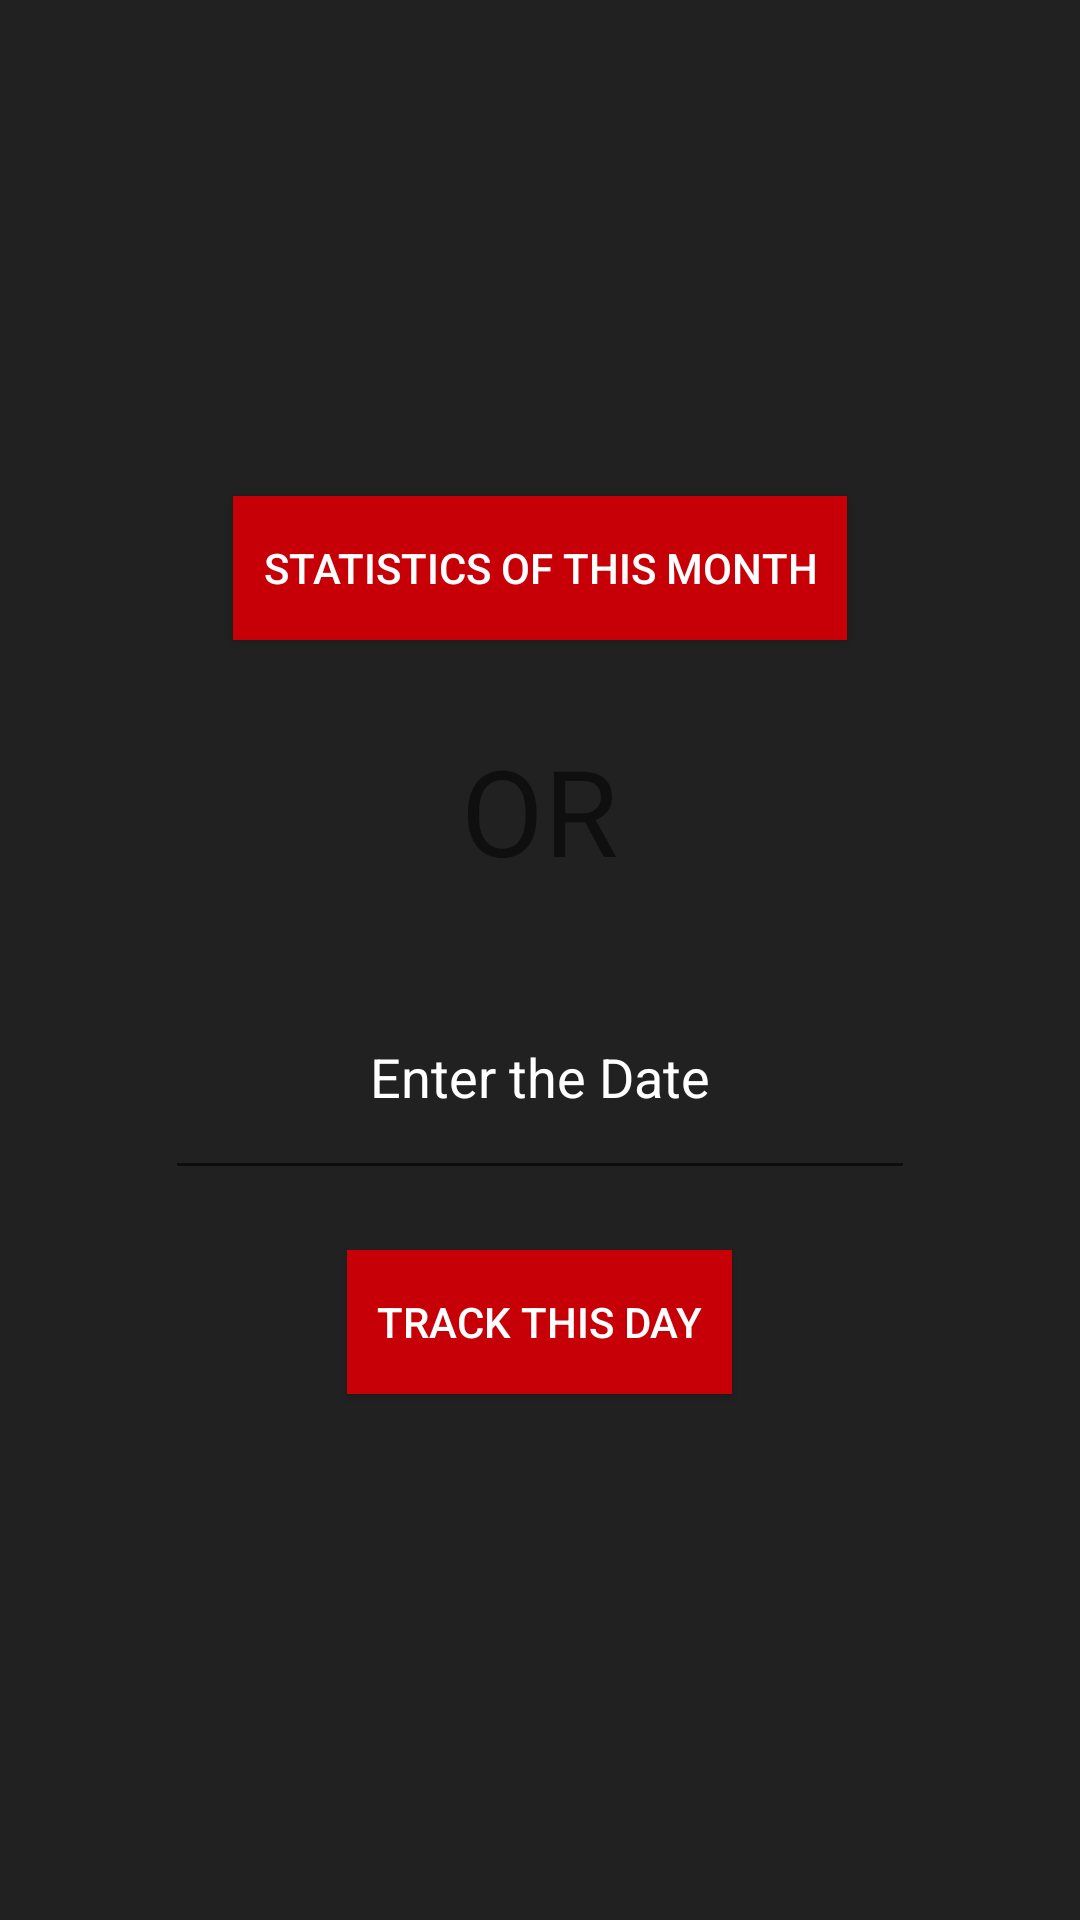

Here is an Android app screen rendered from its layout file. Give the layout XML and the strings, colors and styles it references.
<!-- AndroidManifest.xml: application theme AppTheme -->
<!-- res/layout/fragment_attendance.xml -->
<FrameLayout xmlns:android="http://schemas.android.com/apk/res/android"
    xmlns:tools="http://schemas.android.com/tools"
    android:layout_width="match_parent"
    android:layout_height="match_parent"
    xmlns:app="http://schemas.android.com/apk/res-auto"
    android:background="@color/colorPrimary"
    tools:context="com.example.ramakanta.theanonymousnetwork.AttendanceFragment">

    

    <LinearLayout
        android:orientation="vertical"
        android:layout_width="match_parent"
        android:layout_height="match_parent"
        android:background="@color/colorPrimaryDark"
        android:gravity="center">
        <Button
            android:layout_width="wrap_content"
            android:layout_height="wrap_content"
            android:background="@color/colorAccent"
            android:text="Statistics Of this Month"
            android:textColor="#fff"
            android:padding="10dp"
            android:id="@+id/month_button"
            android:elevation="20dp"/>
        <TextView
            android:layout_width="wrap_content"
            android:layout_height="wrap_content"
            android:textSize="40dp"
            android:text="OR"
            android:layout_margin="30dp"/>


        <EditText
            android:layout_width="250dp"
            android:layout_height="60dp"
            android:layout_margin="10dp"
            android:editable="false"
            android:hint="Enter the Date"
            android:textColor="@color/colorAccentWhite"
            android:textColorHint="@color/colorAccentWhite"
            android:gravity="center_horizontal"
            android:id="@+id/date_attendance"/>
        <Button
            android:layout_width="wrap_content"
            android:layout_height="wrap_content"
            android:background="@color/colorAccent"
            android:text="Track this day"
            android:textColor="#fff"
            android:padding="10dp"
            android:id="@+id/day_button"
            android:layout_margin="10dp"
            android:elevation="10dp"/>
    </LinearLayout>
</FrameLayout>
<!-- resources referenced by this layout -->
<resources>
  <color name="colorAccent">#c70007</color>
  <color name="colorAccentWhite">#ffffff</color>
  <color name="colorPrimary">#141414</color>
  <color name="colorPrimaryDark">#212121</color>
  <style name="AppTheme" parent="Theme.AppCompat.Light.DarkActionBar">
          
          <item name="colorPrimary">@color/colorPrimary</item>
          <item name="colorPrimaryDark">@color/colorPrimaryDark</item>
          <item name="colorAccent">@color/colorAccent</item>
          <item name="android:windowActivityTransitions" tools:targetApi="lollipop">true</item>
      </style>
</resources>
